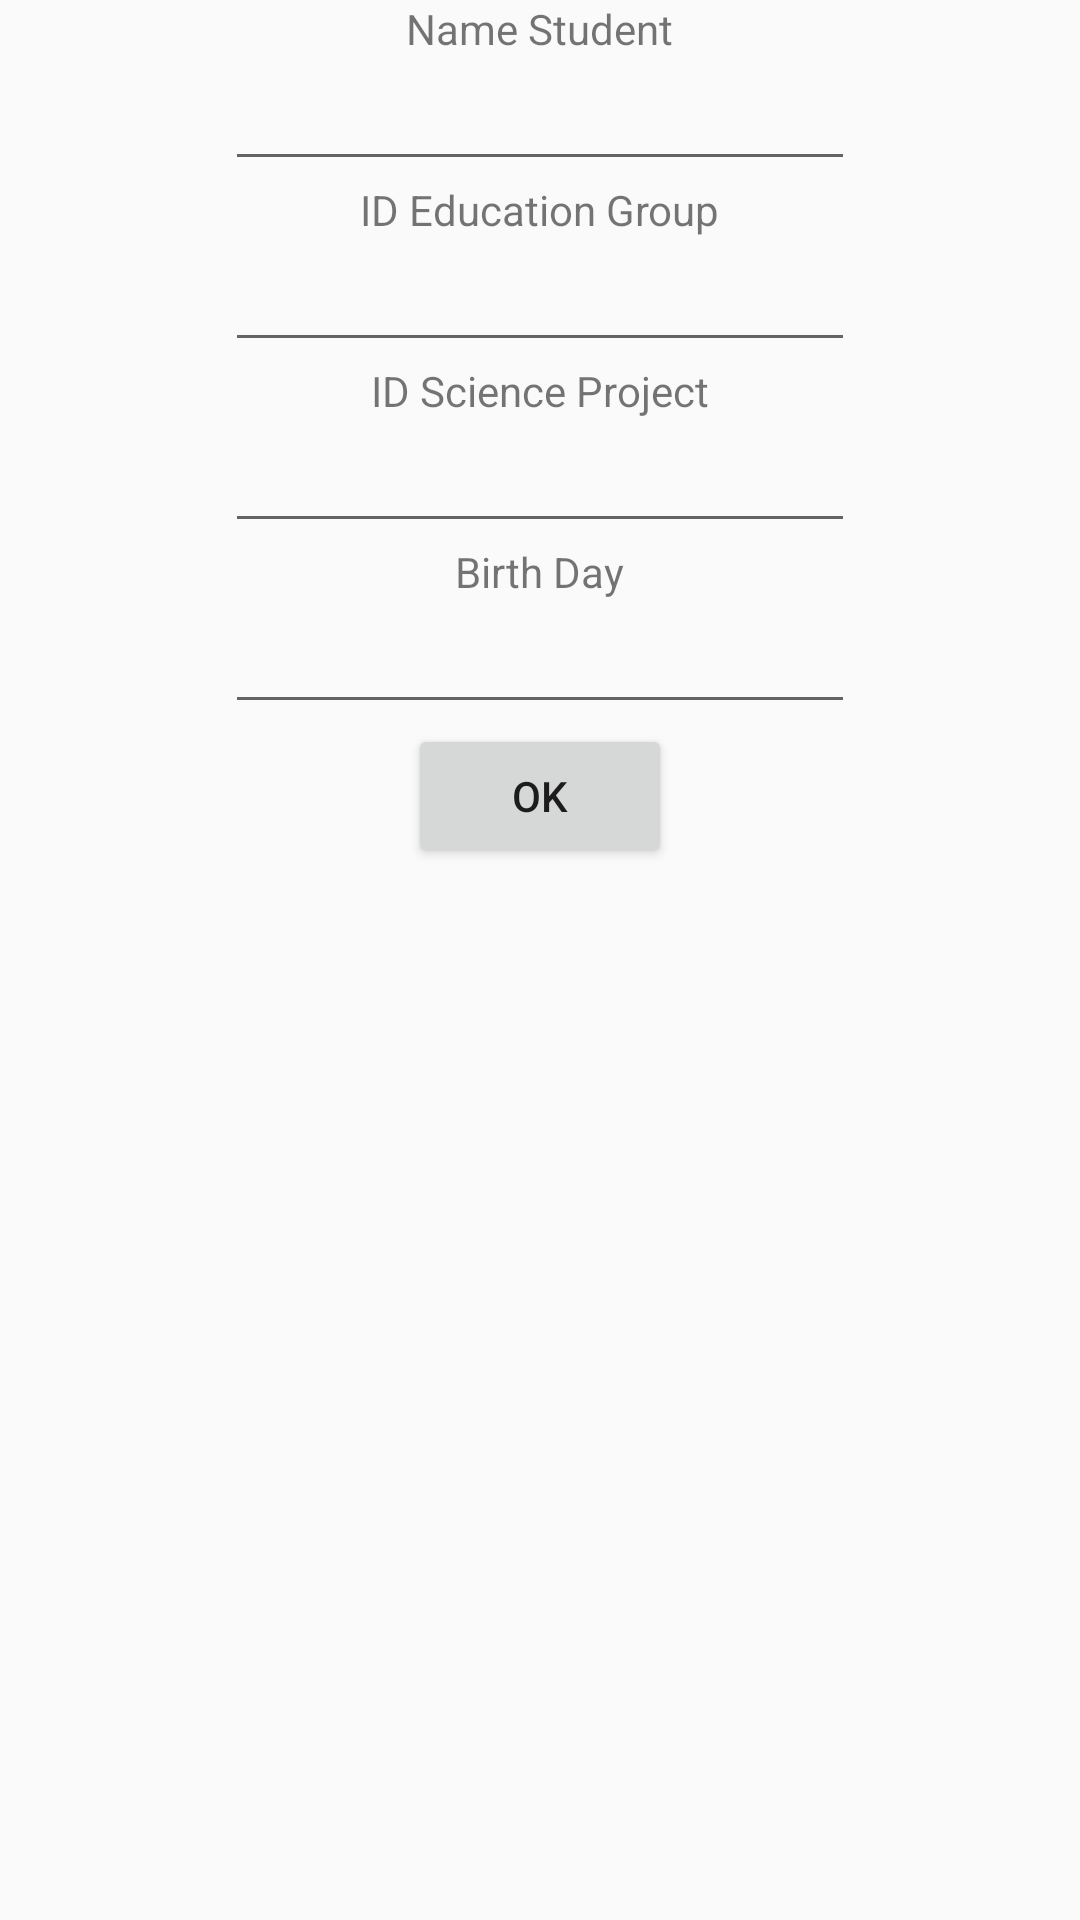

Layout XML and referenced resources for this Android screen:
<!-- AndroidManifest.xml: application theme AppTheme -->
<!-- res/layout/fragment_add_student.xml -->
<?xml version="1.0" encoding="utf-8"?>
<ScrollView xmlns:android="http://schemas.android.com/apk/res/android"
    xmlns:tools="http://schemas.android.com/tools"
    android:id="@+id/activity_entry"
    android:layout_width="match_parent"
    android:layout_height="match_parent"
    tools:context=".EntryDatabaseActivity">

    <LinearLayout
        android:layout_width="match_parent"
        android:layout_height="wrap_content"
        android:orientation="vertical"
        android:gravity="center">

        <TextView
            android:id="@+id/name_student_tv"
            android:layout_width="wrap_content"
            android:layout_height="wrap_content"
            android:layout_margin="@dimen/fab_margin"
            android:text="@string/student_name" />

        <EditText
            android:id="@+id/name_student_et"
            android:layout_width="wrap_content"
            android:layout_height="wrap_content"
            android:ems="10"
            android:inputType="textPersonName"/>

        <TextView
            android:id="@+id/id_education_group_tv"
            android:layout_width="wrap_content"
            android:layout_height="wrap_content"
            android:layout_margin="@dimen/fab_margin"
            android:text="@string/id_education_group" />

        <EditText
            android:id="@+id/id_education_group_et"
            android:layout_width="wrap_content"
            android:layout_height="wrap_content"
            android:ems="10"
            android:inputType="number"/>

        <TextView
            android:id="@+id/id_science_project_tv"
            android:layout_width="wrap_content"
            android:layout_height="wrap_content"
            android:layout_margin="@dimen/fab_margin"
            android:text="@string/id_science_project" />

        <EditText
            android:id="@+id/id_science_project_et"
            android:layout_width="wrap_content"
            android:layout_height="wrap_content"
            android:ems="10"
            android:inputType="number"/>

        <TextView
            android:id="@+id/birth_day_tv"
            android:layout_width="wrap_content"
            android:layout_height="wrap_content"
            android:layout_margin="@dimen/fab_margin"
            android:text="@string/student_birth_day" />

        <EditText
            android:id="@+id/birth_day_et"
            android:layout_width="wrap_content"
            android:layout_height="wrap_content"
            android:ems="10"
            android:inputType="date"/>

        <Button
            android:id="@+id/ok"
            android:layout_width="wrap_content"
            android:layout_height="wrap_content"
            android:text="@android:string/ok"/>

    </LinearLayout>

</ScrollView>
<!-- resources referenced by this layout -->
<resources>
  <string name="id_education_group">ID Education Group</string>
  <string name="id_science_project">ID Science Project</string>
  <string name="student_birth_day">Birth Day</string>
  <string name="student_name">Name Student</string>
  <style name="AppTheme" parent="Theme.AppCompat.Light.DarkActionBar">
          
          <item name="colorPrimary">@color/colorPrimary</item>
          <item name="colorPrimaryDark">@color/colorPrimaryDark</item>
          <item name="colorAccent">@color/colorAccent</item>
          <item name="android:textAppearance">@android:style/TextAppearance.Widget.TextView.PopupMenu</item>
      </style>
  <!-- not gathered from this repository: default colours our renderer supplied (Android Studio template values) -->
  <color name="colorPrimary">#FF6200EE</color>
  <color name="colorPrimaryDark">#FF3700B3</color>
  <color name="colorAccent">#FF03DAC5</color>
</resources>
